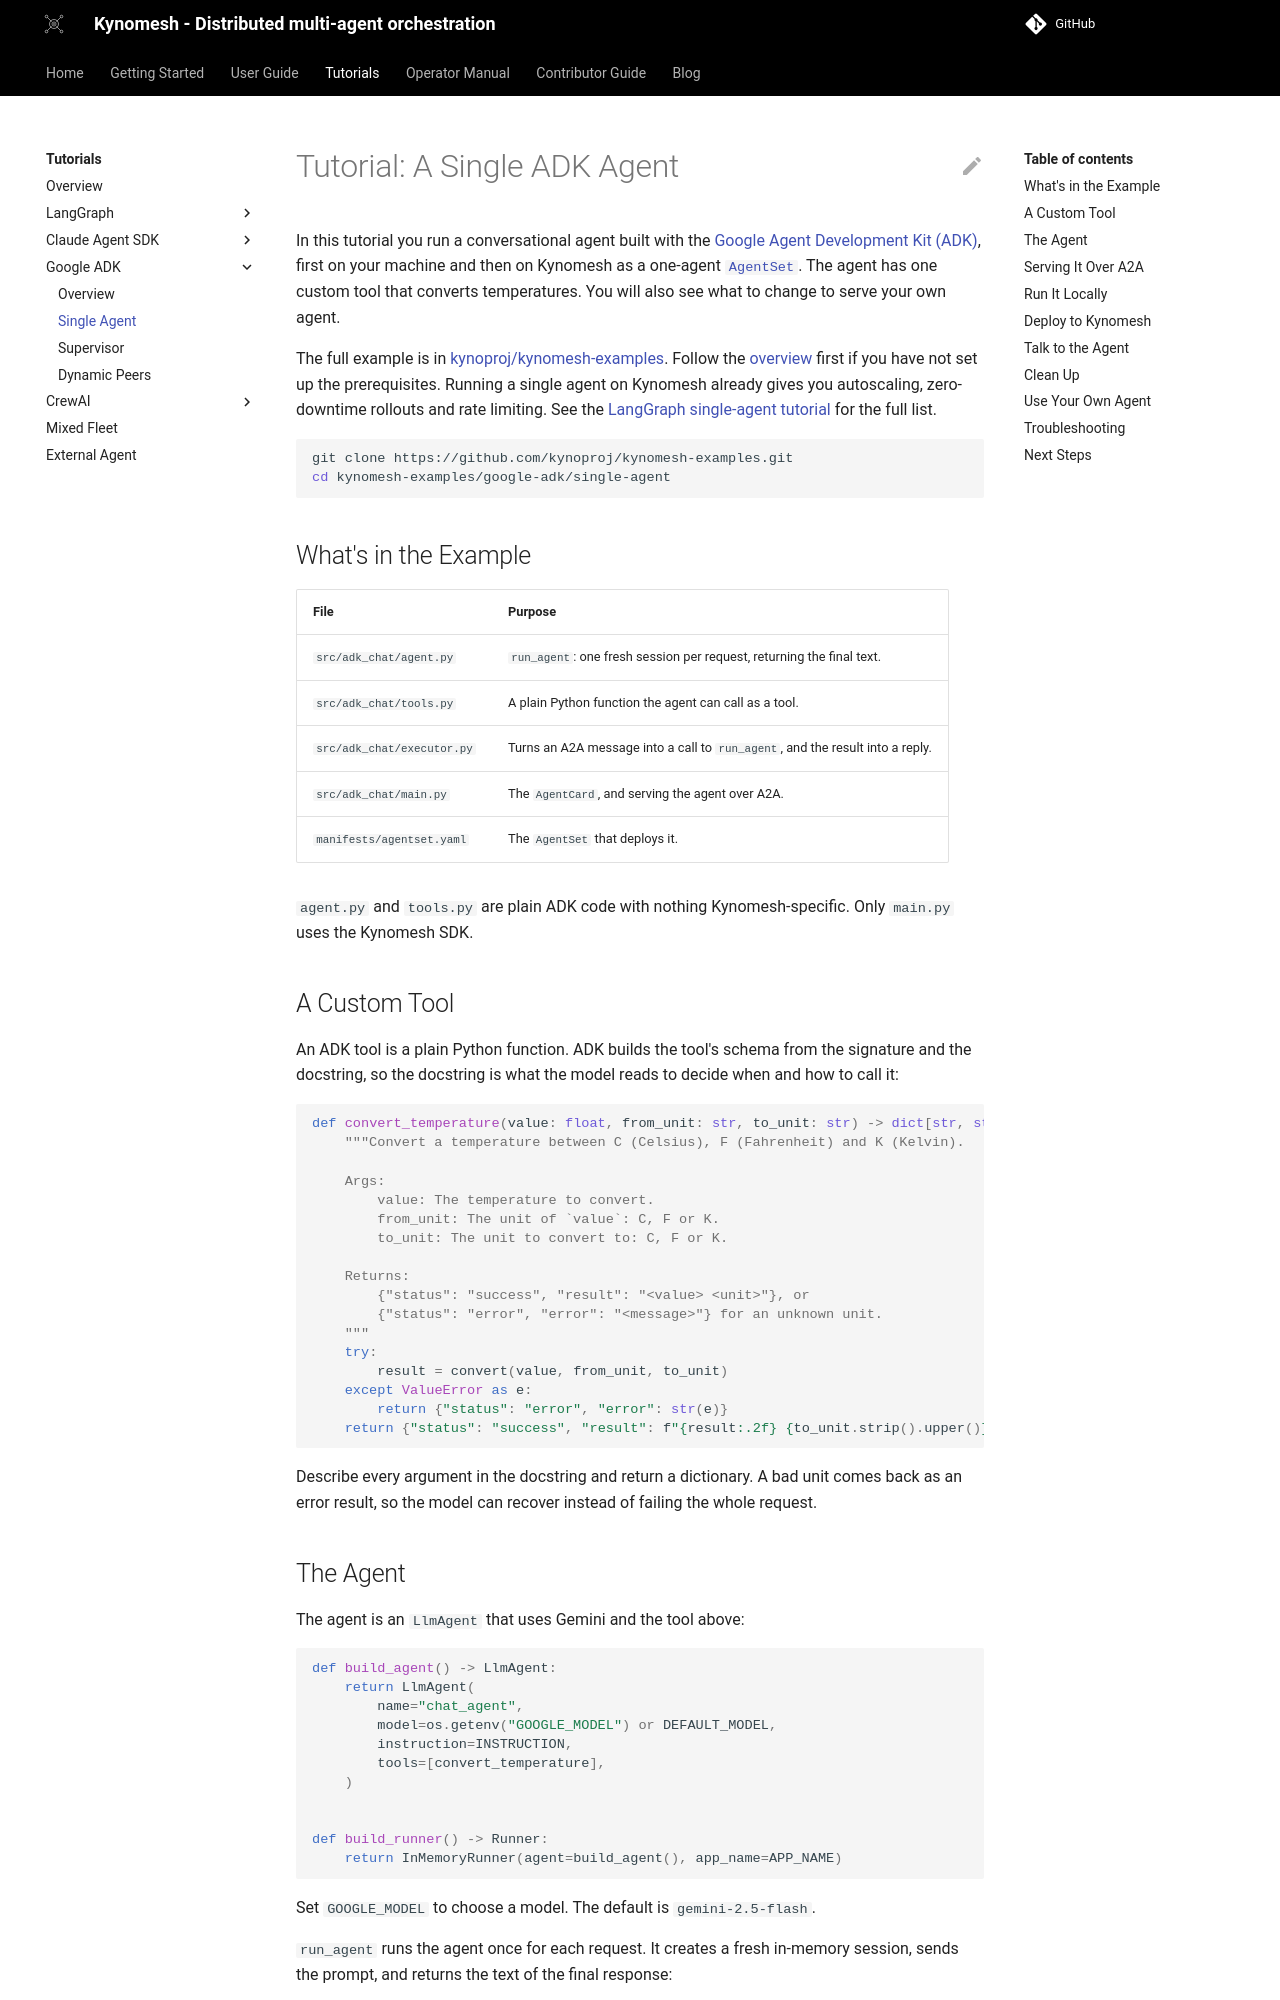

repository: kynoproj/kynomesh · page: stable/tutorials/google-adk/1-single-agent/index.html · generator: mkdocs

# Tutorial: A Single ADK Agent

In this tutorial you run a conversational agent built with the
[Google Agent Development Kit (ADK)](https://google.github.io/adk-docs/), first
on your machine and then on Kynomesh as a one-agent
[`AgentSet`](../../core-concepts/agentset.md). The agent has one custom tool
that converts temperatures. You will also see what to change to serve your own
agent.

The full example is in
[kynoproj/kynomesh-examples](https://github.com/kynoproj/kynomesh-examples/tree/main/google-adk/single-agent).
Follow the [overview](./README.md#prerequisites) first if you have not set up
the prerequisites. Running a single agent on Kynomesh already gives you
autoscaling, zero-downtime rollouts and rate limiting. See the
[LangGraph single-agent tutorial](../langgraph/1-single-agent.md#why-run-a-single-agent-on-kynomesh)
for the full list.

```shell
git clone https://github.com/kynoproj/kynomesh-examples.git
cd kynomesh-examples/google-adk/single-agent
```

## What's in the Example

| File                       | Purpose                                                                       |
| -------------------------- | ----------------------------------------------------------------------------- |
| `src/adk_chat/agent.py`    | `run_agent`: one fresh session per request, returning the final text.         |
| `src/adk_chat/tools.py`    | A plain Python function the agent can call as a tool.                         |
| `src/adk_chat/executor.py` | Turns an A2A message into a call to `run_agent`, and the result into a reply. |
| `src/adk_chat/main.py`     | The `AgentCard`, and serving the agent over A2A.                              |
| `manifests/agentset.yaml`  | The `AgentSet` that deploys it.                                               |

`agent.py` and `tools.py` are plain ADK code with nothing Kynomesh-specific.
Only `main.py` uses the Kynomesh SDK.

## A Custom Tool

An ADK tool is a plain Python function. ADK builds the tool's schema from the
signature and the docstring, so the docstring is what the model reads to decide
when and how to call it:

```python
def convert_temperature(value: float, from_unit: str, to_unit: str) -> dict[str, str]:
    """Convert a temperature between C (Celsius), F (Fahrenheit) and K (Kelvin).

    Args:
        value: The temperature to convert.
        from_unit: The unit of `value`: C, F or K.
        to_unit: The unit to convert to: C, F or K.

    Returns:
        {"status": "success", "result": "<value> <unit>"}, or
        {"status": "error", "error": "<message>"} for an unknown unit.
    """
    try:
        result = convert(value, from_unit, to_unit)
    except ValueError as e:
        return {"status": "error", "error": str(e)}
    return {"status": "success", "result": f"{result:.2f} {to_unit.strip().upper()}"}
```

Describe every argument in the docstring and return a dictionary. A bad unit
comes back as an error result, so the model can recover instead of failing the
whole request.
